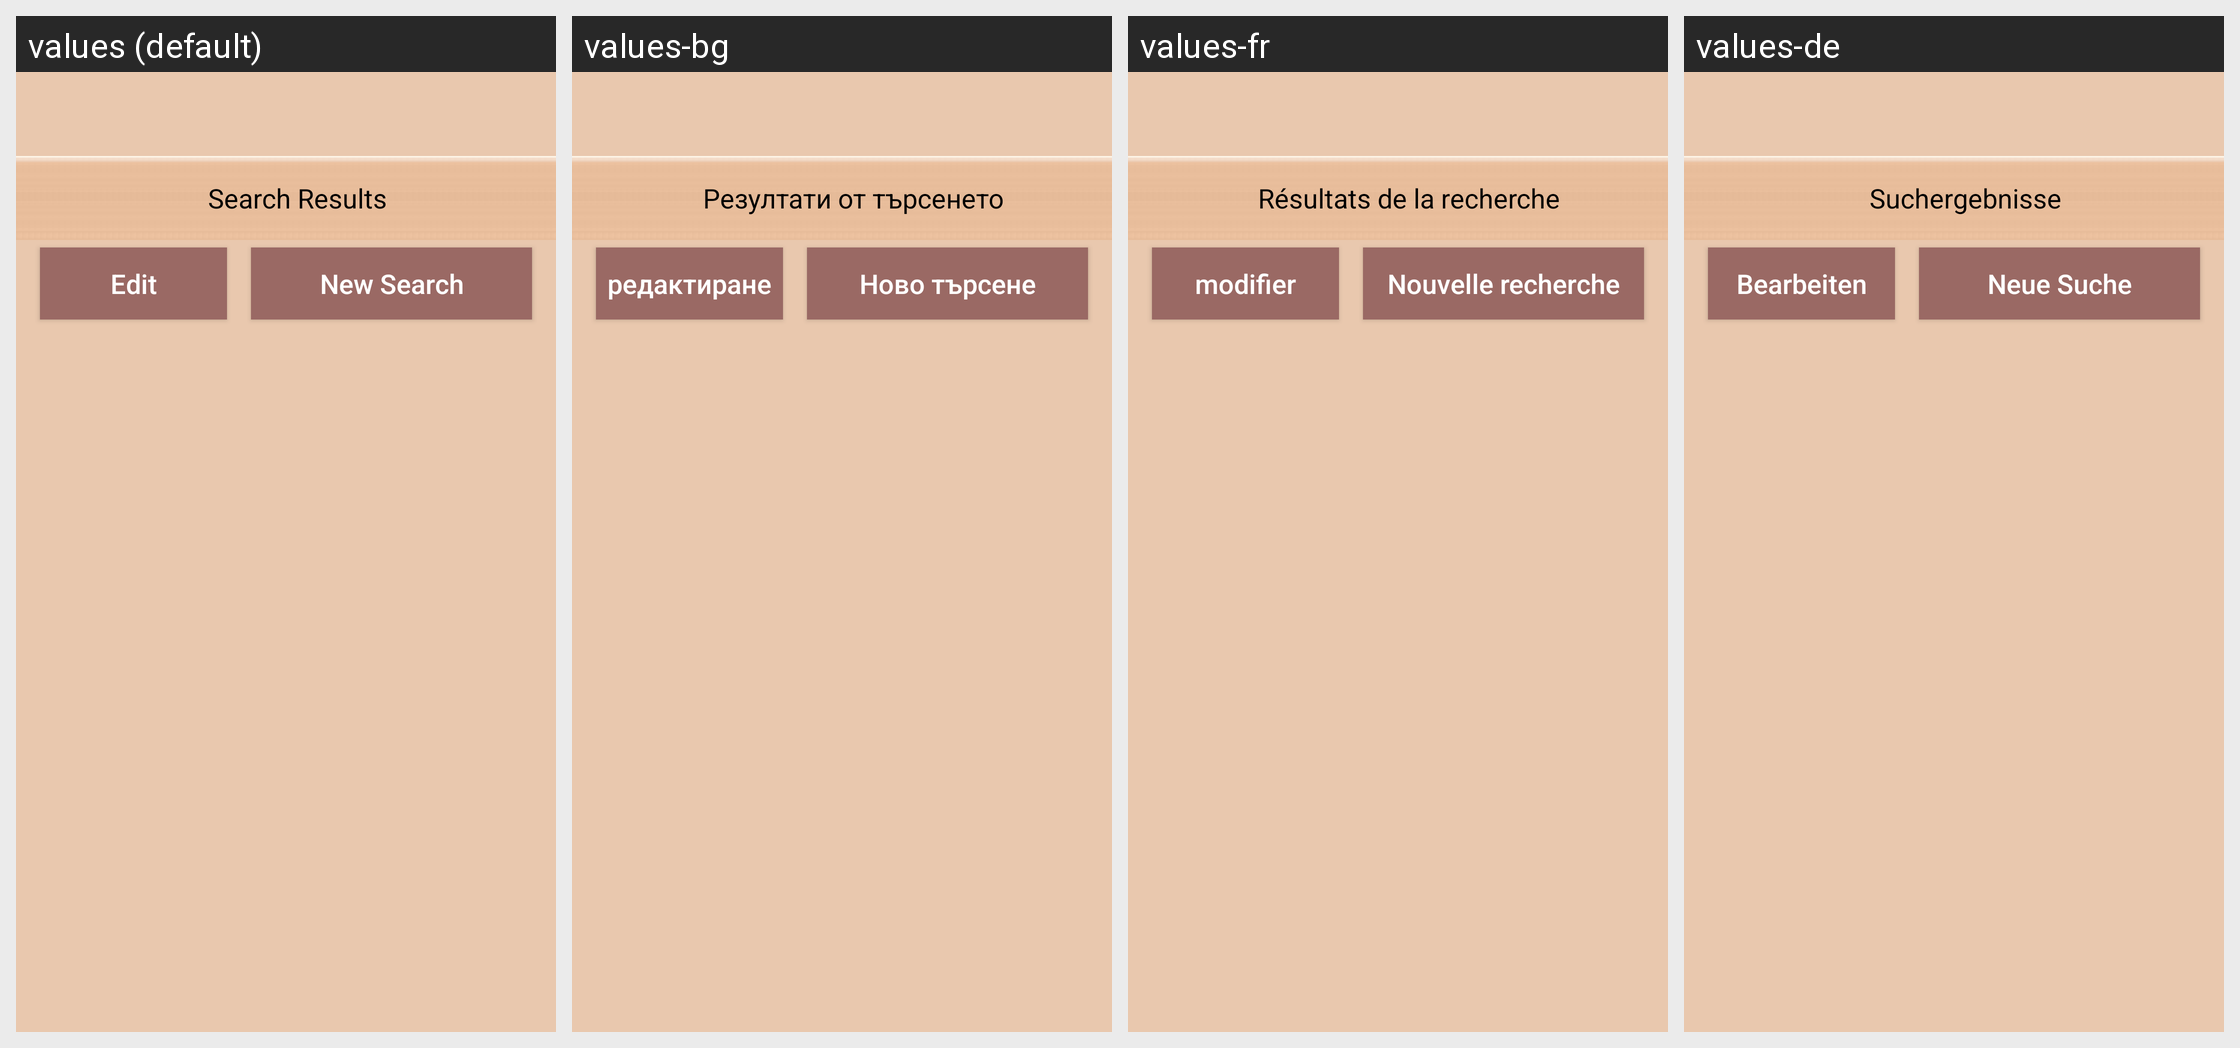

This grid shows one Android layout under several languages. Give, for every string resource on the screen, its name, the default text and each shown locale's text.
Android screen res/layout/activity_searched_tool_result.xml rendered under 4 locales, left to right: values (default), values-bg, values-fr, values-de. Device: Nexus 5 (rendered at 1080×1920; each locale shown at half size, 540×960, under a caption strip naming it); theme AppTheme.
Other locales in the repository, not shown: values-es, values-it, values-nl, values-ro.
Strings drawn on this screen, with the default value and each locale's value (text and hints the layout hard-codes, and strings that could not be matched under every locale, appear in the picture but are not listed):

title_activity_search_results
  values: Search Results
  values-bg: Резултати от търсенето
  values-fr: Résultats de la recherche
  values-de: Suchergebnisse

btn_edit
  values: Edit
  values-bg: редактиране
  values-fr: modifier
  values-de: Bearbeiten

btn_new_search
  values: New Search
  values-bg: Ново търсене
  values-fr: Nouvelle recherche
  values-de: Neue Suche
